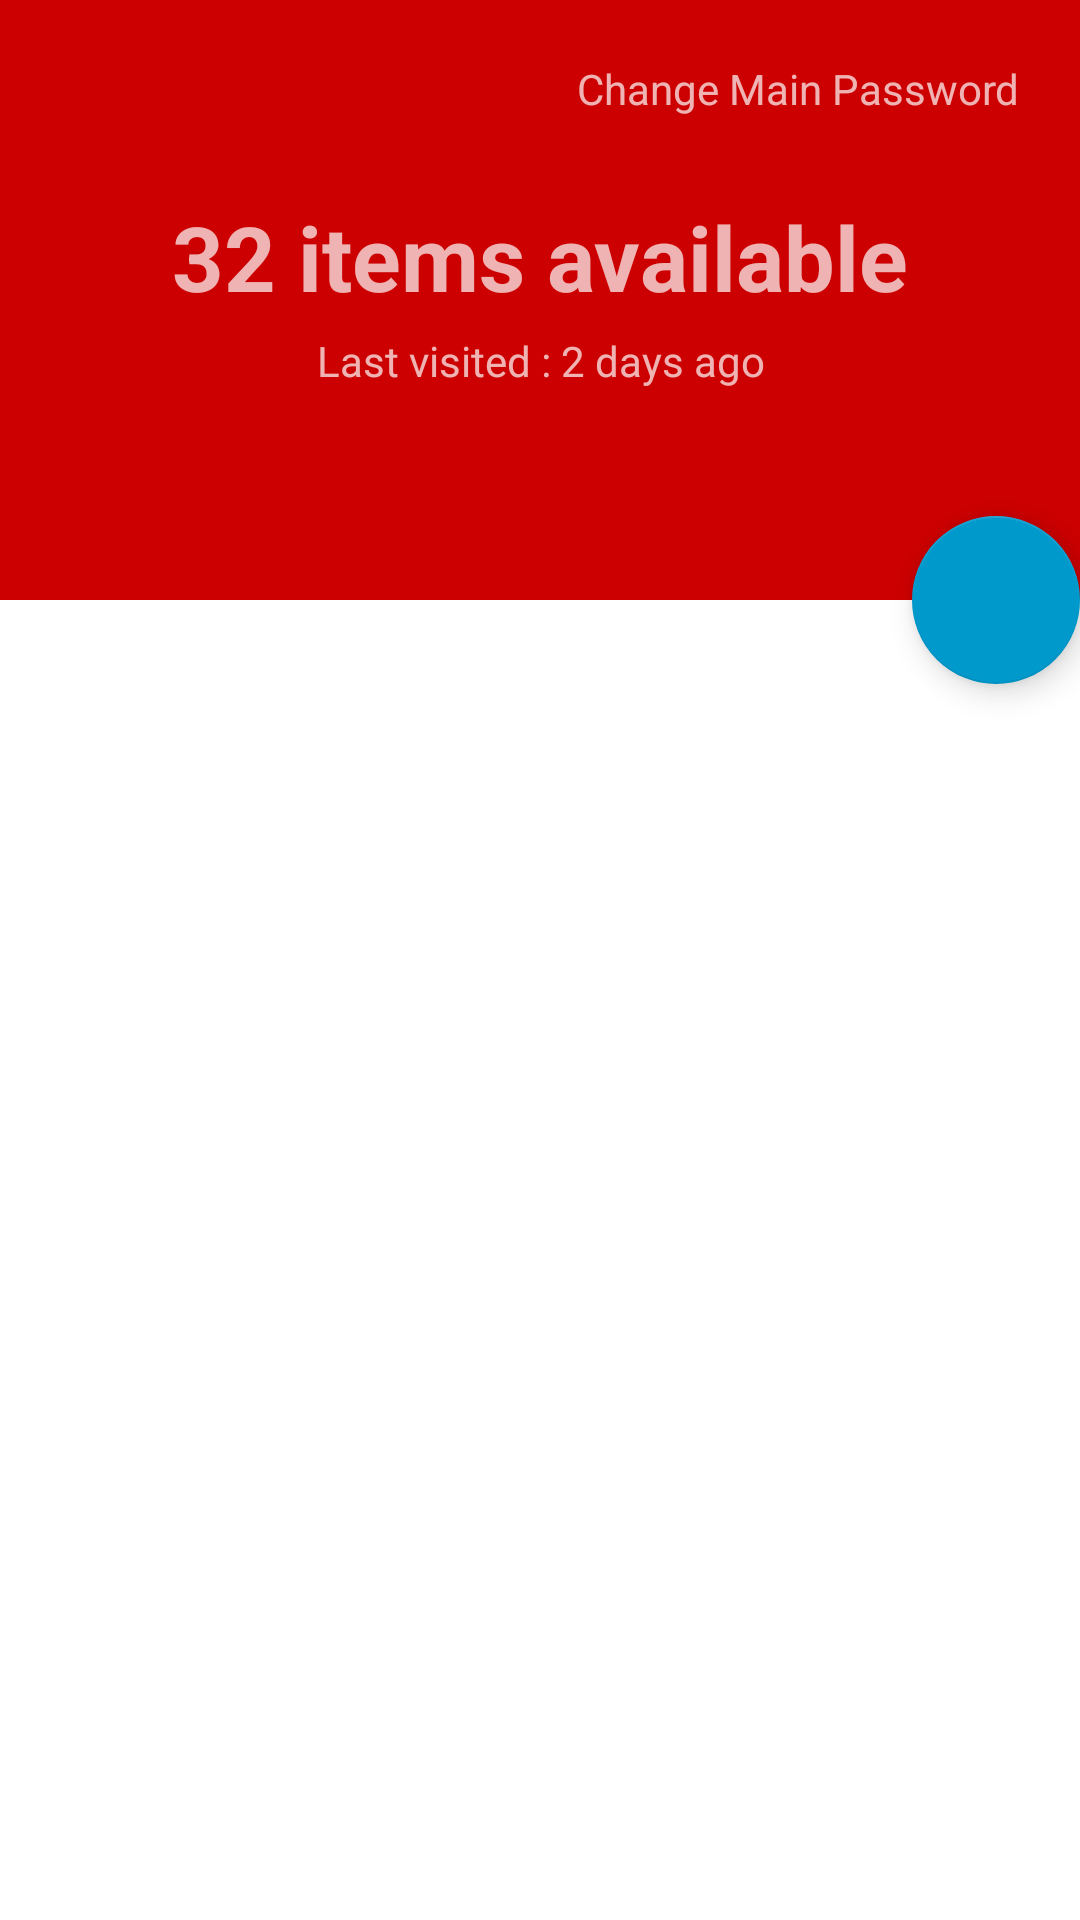

Here is an Android app screen rendered from its layout file. Give the layout XML and the strings, colors and styles it references.
<!-- AndroidManifest.xml: application theme AppTheme -->
<!-- res/layout/vault_item_list_layout.xml -->
<?xml version="1.0" encoding="utf-8"?>
<android.support.design.widget.CoordinatorLayout
    xmlns:android="http://schemas.android.com/apk/res/android"
    xmlns:app="http://schemas.android.com/apk/res-auto"
    android:layout_width="match_parent"
    android:layout_height="match_parent"
    android:background="@android:color/background_light"
    android:fitsSystemWindows="true"
    android:id="@+id/parent"
    >
    <android.support.design.widget.AppBarLayout
        android:id="@+id/appbar"
        android:layout_width="match_parent"
        android:layout_height="200dp"
        android:theme="@style/ThemeOverlay.AppCompat.Dark.ActionBar"
        android:fitsSystemWindows="true"
        >

        <android.support.design.widget.CollapsingToolbarLayout
            android:id="@+id/title"
            android:layout_width="match_parent"
            android:layout_height="match_parent"
            app:layout_scrollFlags="scroll|exitUntilCollapsed"
            android:fitsSystemWindows="true"
            app:contentScrim="?attr/colorPrimary"
            app:expandedTitleMarginStart="180dp"
            app:expandedTitleMarginEnd="64dp"
            app:title=""
            >

            <FrameLayout
                android:layout_width="match_parent"
                android:layout_height="match_parent"
                android:fitsSystemWindows="true"
                android:background="@color/colorPrimary"
                >


                <include layout="@layout/vault_meta_data_layout"
                    app:layout_collapseMode="parallax"
                    />

            </FrameLayout>
            <android.support.v7.widget.Toolbar
                android:id="@+id/main.toolbar"
                android:layout_width="match_parent"
                android:layout_height="?attr/actionBarSize"
                app:popupTheme="@style/ThemeOverlay.AppCompat.Light"
                app:layout_collapseMode="pin"
                />

        </android.support.design.widget.CollapsingToolbarLayout>
    </android.support.design.widget.AppBarLayout>

    <android.support.v7.widget.RecyclerView
        android:layout_below="@id/TotalItems"
        android:id="@+id/vaultList"
        android:layout_width="match_parent"
        android:layout_height="match_parent"
        app:layout_behavior="@string/appbar_scrolling_view_behavior"
        />
    <android.support.design.widget.FloatingActionButton
        android:id="@+id/AddItem"
        android:layout_height="wrap_content"
        android:layout_width="wrap_content"
        android:layout_margin="@dimen/activity_horizontal_margin"
        app:layout_anchorGravity="bottom|right|end"
        app:layout_anchor="@id/appbar"
        android:background="@drawable/ic_add_box_white"
        />
</android.support.design.widget.CoordinatorLayout>
<!-- res/layout/vault_meta_data_layout.xml (included above) -->
<?xml version="1.0" encoding="utf-8"?>
<RelativeLayout xmlns:android="http://schemas.android.com/apk/res/android"
     android:layout_width="match_parent"
    android:layout_height="200dp"
    android:background="@android:color/holo_red_dark"
    >

    <LinearLayout
        android:layout_width="wrap_content"
        android:layout_height="wrap_content"
        android:layout_centerInParent="true"
        android:orientation="vertical"
        >
    <TextView
        android:id="@+id/itemsAvailable"
        android:layout_width="wrap_content"
        android:layout_height="wrap_content"
        android:text="32 items available"
        android:textSize="30dp"
        android:textStyle="bold"
        />
    <TextView
        android:id="@+id/lastVisited"
        android:layout_width="match_parent"
        android:layout_height="wrap_content"
        android:gravity="center_horizontal"
        android:text="Last visited : 2 days ago"
        android:padding="5dp"
        />
    </LinearLayout>

    <TextView
        android:id="@+id/changeMainPassword"
        android:layout_width="wrap_content"
        android:layout_height="match_parent"
        android:text="Change Main Password"
        android:layout_alignParentRight="true"
        android:layout_alignParentTop="true"
        android:padding="20dp"
        />

</RelativeLayout>
<!-- resources referenced by this layout -->
<resources>
  <color name="colorPrimary">@android:color/holo_blue_dark</color>
  <!-- drawable gizli_base: jpg bitmap (drawable, 21207 bytes) -->
  <style name="AppTheme" parent="Theme.AppCompat.Light.DarkActionBar">
          
          <item name="colorPrimary">@color/colorPrimary</item>
          <item name="colorPrimaryDark">@color/colorPrimaryDark</item>
          <item name="colorAccent">@color/colorAccent</item>
      </style>
  <color name="colorPrimaryDark">@android:color/transparent</color>
  <color name="colorAccent">@android:color/holo_blue_dark</color>
</resources>
